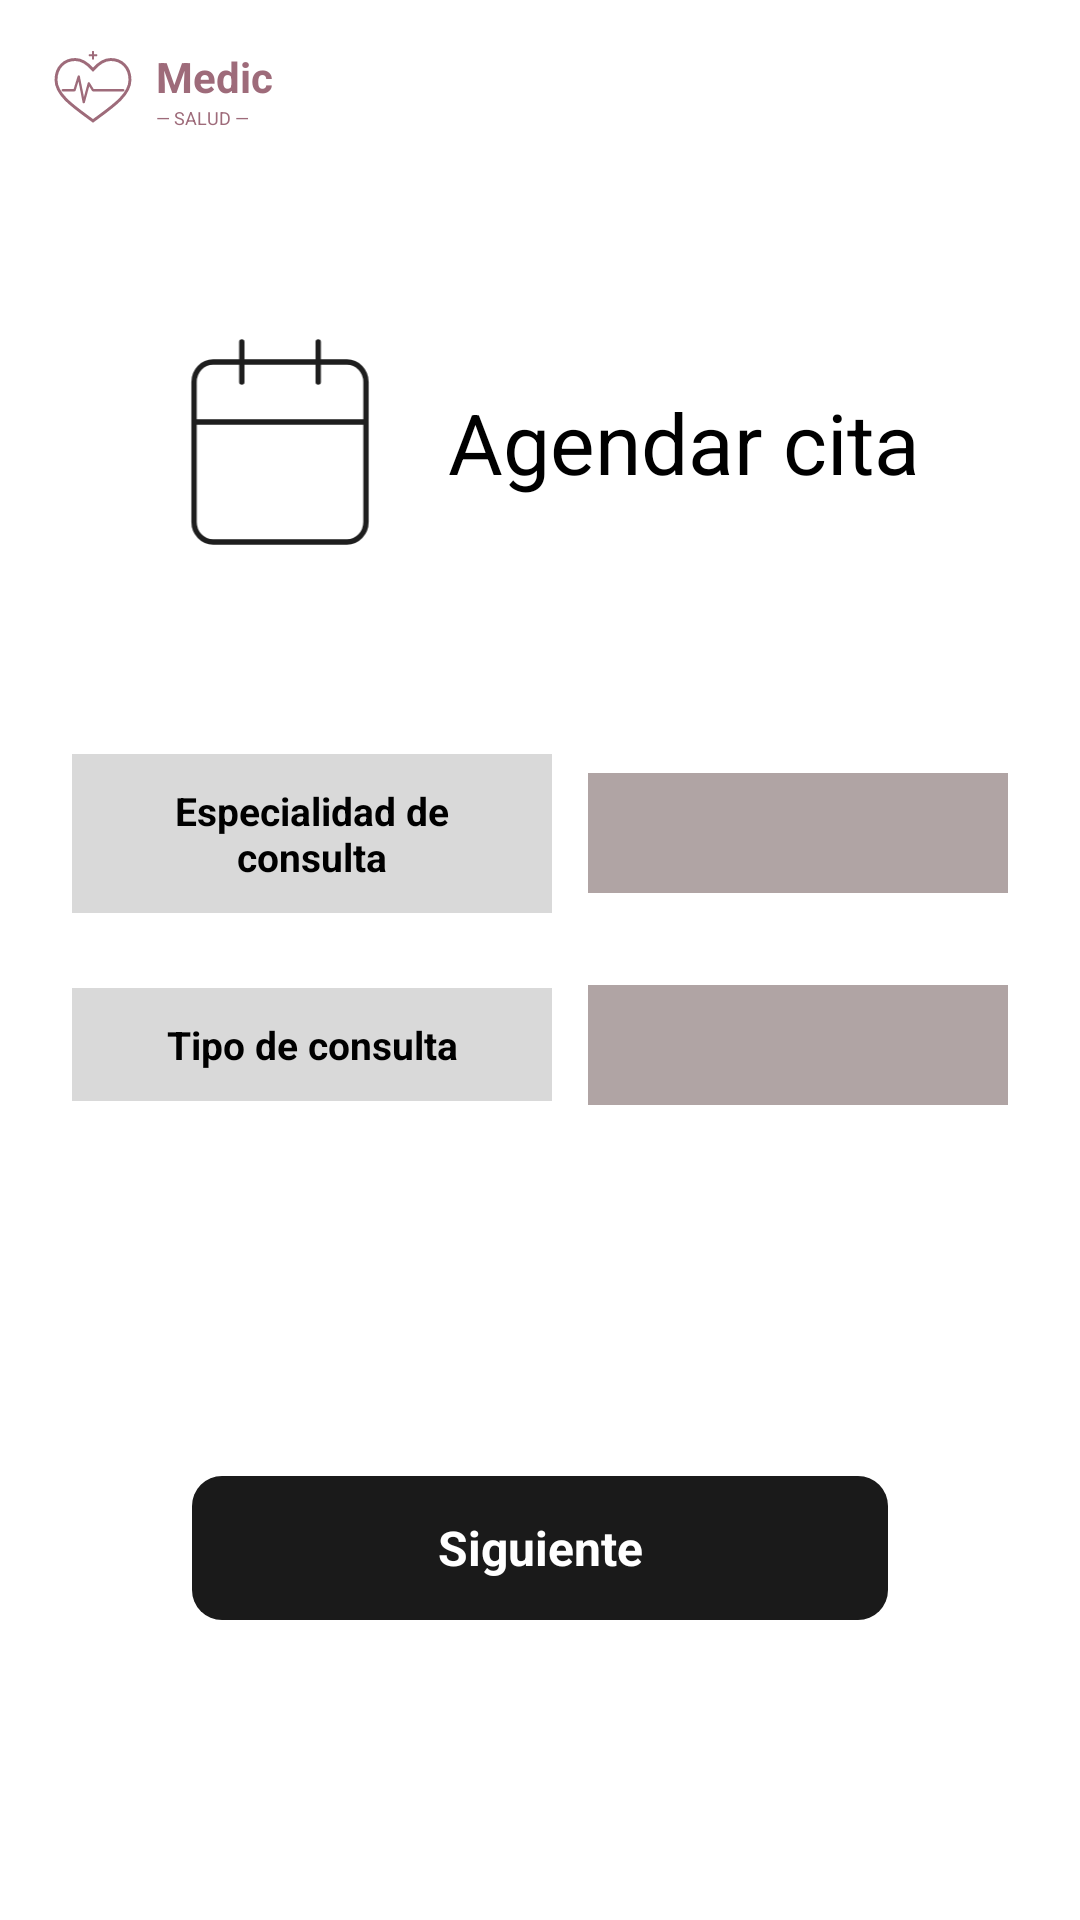

Android layout source for this screen:
<!-- AndroidManifest.xml: application theme Theme.MEDICSALUD -->
<!-- res/layout/activity_cita_main.xml -->
<?xml version="1.0" encoding="utf-8"?>
<androidx.constraintlayout.widget.ConstraintLayout xmlns:android="http://schemas.android.com/apk/res/android"
    xmlns:app="http://schemas.android.com/apk/res-auto"
    xmlns:tools="http://schemas.android.com/tools"
    android:id="@+id/main"
    android:layout_width="match_parent"
    android:layout_height="match_parent"
    android:background="@color/white"
    tools:context=".view.citas.CitaMainActivity">

    
    <LinearLayout
        android:id="@+id/logoContainer"
        android:layout_width="wrap_content"
        android:layout_height="wrap_content"
        android:orientation="horizontal"
        android:gravity="center_vertical"
        android:layout_marginTop="16dp"
        android:layout_marginStart="16dp"
        app:layout_constraintStart_toStartOf="parent"
        app:layout_constraintTop_toTopOf="parent">

        <ImageView
            android:layout_width="30dp"
            android:layout_height="25dp"
            android:src="@drawable/ic_logo"
            android:layout_marginEnd="6dp"
            android:contentDescription="@null" />

        <LinearLayout
            android:layout_width="wrap_content"
            android:layout_height="wrap_content"
            android:orientation="vertical">

            <TextView
                android:layout_width="wrap_content"
                android:layout_height="wrap_content"
                android:text="Medic"
                android:textSize="14sp"
                android:textStyle="bold"
                android:textColor="@color/colorPrimary" />

            <TextView
                android:layout_width="wrap_content"
                android:layout_height="wrap_content"
                android:text="— SALUD —"
                android:textSize="6sp"
                android:textColor="@color/colorPrimary" />
        </LinearLayout>
    </LinearLayout>

    
    <LinearLayout
        android:id="@+id/headerContainer"
        android:layout_width="wrap_content"
        android:layout_height="wrap_content"
        android:orientation="horizontal"
        android:gravity="center_vertical"
        android:layout_marginTop="64dp"
        app:layout_constraintEnd_toEndOf="parent"
        app:layout_constraintStart_toStartOf="parent"
        app:layout_constraintTop_toBottomOf="@id/logoContainer">

        <ImageView
            android:layout_width="80dp"
            android:layout_height="80dp"
            android:src="@drawable/ic_calendario"
            android:layout_marginEnd="16dp"
            android:contentDescription="Icono de agendar" />

        <TextView
            android:layout_width="wrap_content"
            android:layout_height="wrap_content"
            android:text="Agendar cita"
            android:textColor="@color/black"
            android:textSize="28sp" />
    </LinearLayout>

    
    <LinearLayout
        android:id="@+id/selectionContainer"
        android:layout_width="match_parent"
        android:layout_height="wrap_content"
        android:layout_marginTop="64dp"
        android:orientation="vertical"
        android:paddingStart="24dp"
        android:paddingEnd="24dp"
        app:layout_constraintTop_toBottomOf="@id/headerContainer">

        
        <LinearLayout
            android:layout_width="match_parent"
            android:layout_height="wrap_content"
            android:orientation="horizontal"
            android:gravity="center_vertical"
            android:layout_marginBottom="24dp">
            <TextView
                android:layout_width="160dp"
                android:layout_height="wrap_content"
                android:background="#D9D9D9"
                android:gravity="center"
                android:padding="10dp"
                android:text="Especialidad de consulta"
                android:textColor="@color/black"
                android:textSize="13sp"
                android:textStyle="bold" />
            <Spinner
                android:id="@+id/spSpecialty"
                android:layout_width="match_parent"
                android:layout_height="40dp"
                android:layout_marginStart="12dp"
                android:background="#B0A4A4" />
        </LinearLayout>

        
        <LinearLayout
            android:layout_width="match_parent"
            android:layout_height="wrap_content"
            android:orientation="horizontal"
            android:gravity="center_vertical">
            <TextView
                android:layout_width="160dp"
                android:layout_height="wrap_content"
                android:background="#D9D9D9"
                android:gravity="center"
                android:padding="10dp"
                android:text="Tipo de consulta"
                android:textColor="@color/black"
                android:textSize="13sp"
                android:textStyle="bold" />
            <Spinner
                android:id="@+id/spConsultationType"
                android:layout_width="match_parent"
                android:layout_height="40dp"
                android:layout_marginStart="12dp"
                android:background="#B0A4A4" />
        </LinearLayout>

    </LinearLayout>

    
    <ProgressBar
        android:id="@+id/progressBar"
        android:layout_width="wrap_content"
        android:layout_height="wrap_content"
        android:visibility="gone"
        app:layout_constraintBottom_toTopOf="@id/btnNext"
        app:layout_constraintEnd_toEndOf="parent"
        app:layout_constraintStart_toStartOf="parent"
        android:layout_marginBottom="16dp" />

    
    <TextView
        android:id="@+id/btnNext"
        android:layout_width="match_parent"
        android:layout_height="48dp"
        android:layout_marginStart="64dp"
        android:layout_marginEnd="64dp"
        android:layout_marginBottom="100dp"
        android:background="@drawable/bg_button_black"
        android:gravity="center"
        android:text="Siguiente"
        android:textColor="@color/white"
        android:textSize="16sp"
        android:textStyle="bold"
        android:clickable="true"
        android:focusable="true"
        app:layout_constraintBottom_toBottomOf="parent"
        app:layout_constraintEnd_toEndOf="parent"
        app:layout_constraintStart_toStartOf="parent" />

</androidx.constraintlayout.widget.ConstraintLayout>
<!-- resources referenced by this layout -->
<resources>
  <color name="black">#FF000000</color>
  <color name="colorPrimary">#9E6B7A</color>
  <color name="white">#FFFFFFFF</color>
  <!-- drawable bg_button_black (drawable) -->
  <?xml version="1.0" encoding="utf-8"?>
  <shape xmlns:android="http://schemas.android.com/apk/res/android">
      <solid android:color="@color/colorButtonBlack" />
      <corners android:radius="10dp" />
  </shape>
  <!-- drawable ic_calendario (drawable) -->
  <vector xmlns:android="http://schemas.android.com/apk/res/android"
      android:width="171dp"
      android:height="179dp"
      android:viewportWidth="171"
      android:viewportHeight="179">
    <path
        android:pathData="M114,14.92V44.75M57,14.92V44.75M21.38,74.58H149.63M35.63,29.83H135.38C143.24,29.83 149.63,36.51 149.63,44.75V149.17C149.63,157.4 143.24,164.08 135.38,164.08H35.63C27.75,164.08 21.38,157.4 21.38,149.17V44.75C21.38,36.51 27.75,29.83 35.63,29.83Z"
        android:strokeLineJoin="round"
        android:strokeWidth="4"
        android:fillColor="#00000000"
        android:strokeColor="#1E1E1E"
        android:strokeLineCap="round"/>
  </vector>
  <!-- drawable ic_logo (drawable) -->
  <?xml version="1.0" encoding="utf-8"?>
  <vector xmlns:android="http://schemas.android.com/apk/res/android"
      android:width="72dp"
      android:height="64dp"
      android:viewportWidth="100"
      android:viewportHeight="88">
  
      
      <path
          android:pathData="M50,82 C28,66 6,52 6,34 C6,19 16,10 29,10 C36,10 43,14 50,22 C57,14 64,10 71,10 C84,10 94,19 94,34 C94,52 72,66 50,82 Z"
          android:strokeColor="#9E6B7A"
          android:strokeWidth="3.5"
          android:fillColor="@android:color/transparent" />
  
      
      <path
          android:pathData="M14,46 L28,46 L33,30 L39,60 L45,38 L50,46 L66,46 L86,46"
          android:strokeColor="#9E6B7A"
          android:strokeWidth="2.8"
          android:fillColor="@android:color/transparent"
          android:strokeLineCap="round"
          android:strokeLineJoin="round" />
  
      
      <path
          android:pathData="M50,1 L50,9 M46,5 L54,5"
          android:strokeColor="#9E6B7A"
          android:strokeWidth="2.5"
          android:fillColor="@android:color/transparent"
          android:strokeLineCap="round" />
  </vector>
  <style name="Theme.MEDICSALUD" parent="Base.Theme.MEDICSALUD" />
  <color name="colorButtonBlack">#1A1A1A</color>
  <style name="Base.Theme.MEDICSALUD" parent="Theme.Material3.DayNight.NoActionBar">
          
          
      </style>
</resources>
